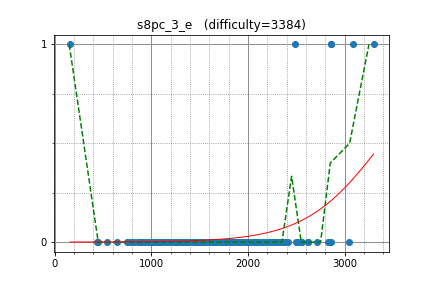

The file beside this chart, header and first rows:
yosupo, 159.371600, 1
uwi, 3082, 1
snuke, 3298, 1
kmjp, 2858, 1
yutaka1999, 2858, 1
nuip, 2858, 0
tomerun, 2509, 0
hongrock, 2358, 0
goto, 2358, 0
dohatsutsu, 2358, 0
kobae964, 2539, 0
zscoder, 2275, 0
pekempey, 2560, 0
mamekin, 2616, 0
sate3saku3, 2616, 0
fwm94, 2278, 0
latte0119, 2709, 0
kyuridenamida, 2314, 0
startcpp, 1929, 0
camypaper, 2387, 0
rickytheta, 2490, 1
pkMZ75105, 1994, 0
okaduki, 2236, 0
kzyKT, 2249, 0
platypus, 1925, 0
bigINnnner, 2318, 0
hamayanhamayan, 2056, 0
eukaryo, 2279, 0
ei13333, 2132, 0
irkstepanov, 2296, 0
yurahuna, 2064, 0
ixmel_rd, 2051, 0
yokozuna57, 2051, 0
j_gui0121, 2189, 0
natrium, 2412, 0
burglar, 2270, 0
nwin, 2314, 0
leign, 1661, 0
EvgeniSergeev, 2336, 0
mayoko, 2340, 0
hiromi_ayase, 1757, 0
gigime, 1846, 0
yuki681, 1807, 0
maroonrk, 2832, 0
anta, 3049, 0
torus711, 2082, 0
balakrishnan_v, 1943, 0
TangentDay, 2252, 0
tanzaku, 2249, 0
GGOSinon, 2152, 0
rkm0959, 2248, 0
tnakao, 1309, 0
paruki, 2072, 0
autumn_eel, 1483, 0
exqt, 1705, 0
homa1024, 1477, 0
suigingin, 1715, 0
tossy, 1889, 0
yanagi3150, 1776, 0
naimonon77, 1714, 0
semiexp, 1714, 0
... 108 more rows
